3-way image classification set "Data" from GitHub (yashhashhrrreee/Peppermint-Identification-and-Classification-Model); label vocabulary: dried, fresh, spoiled.

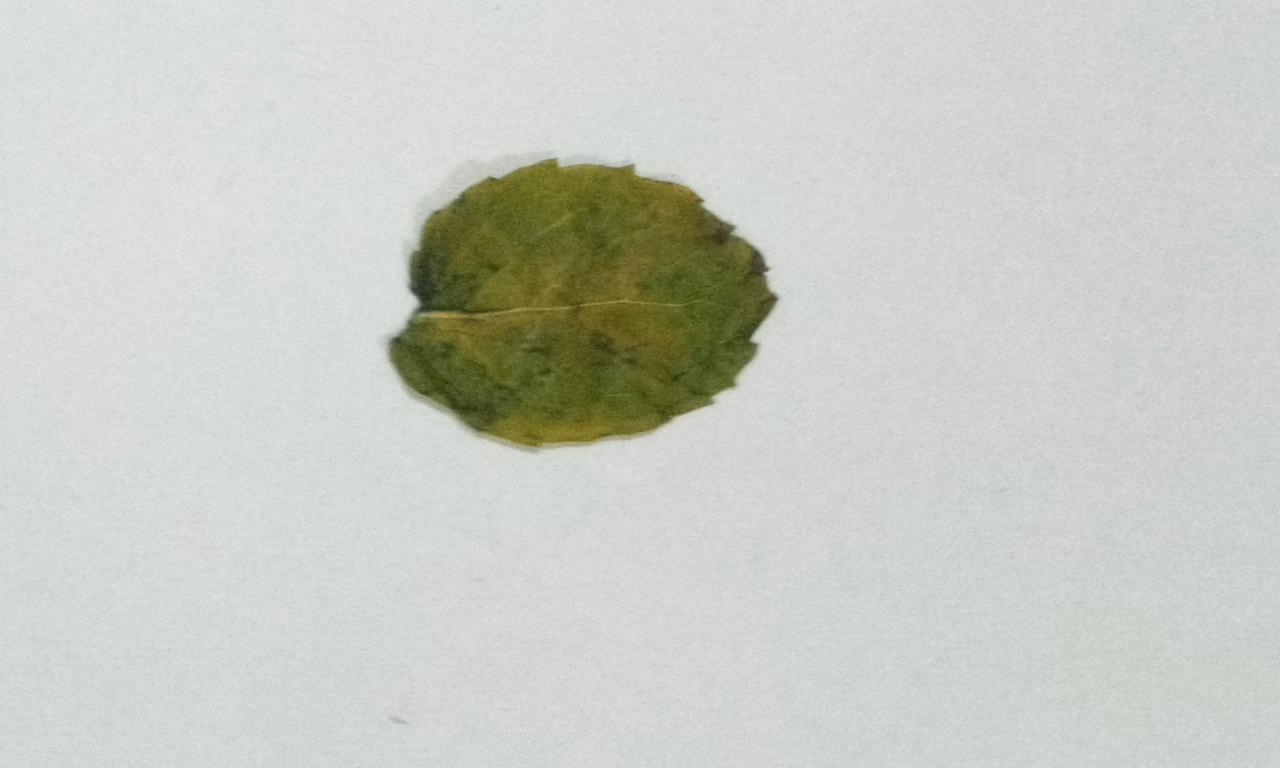
Label: dried

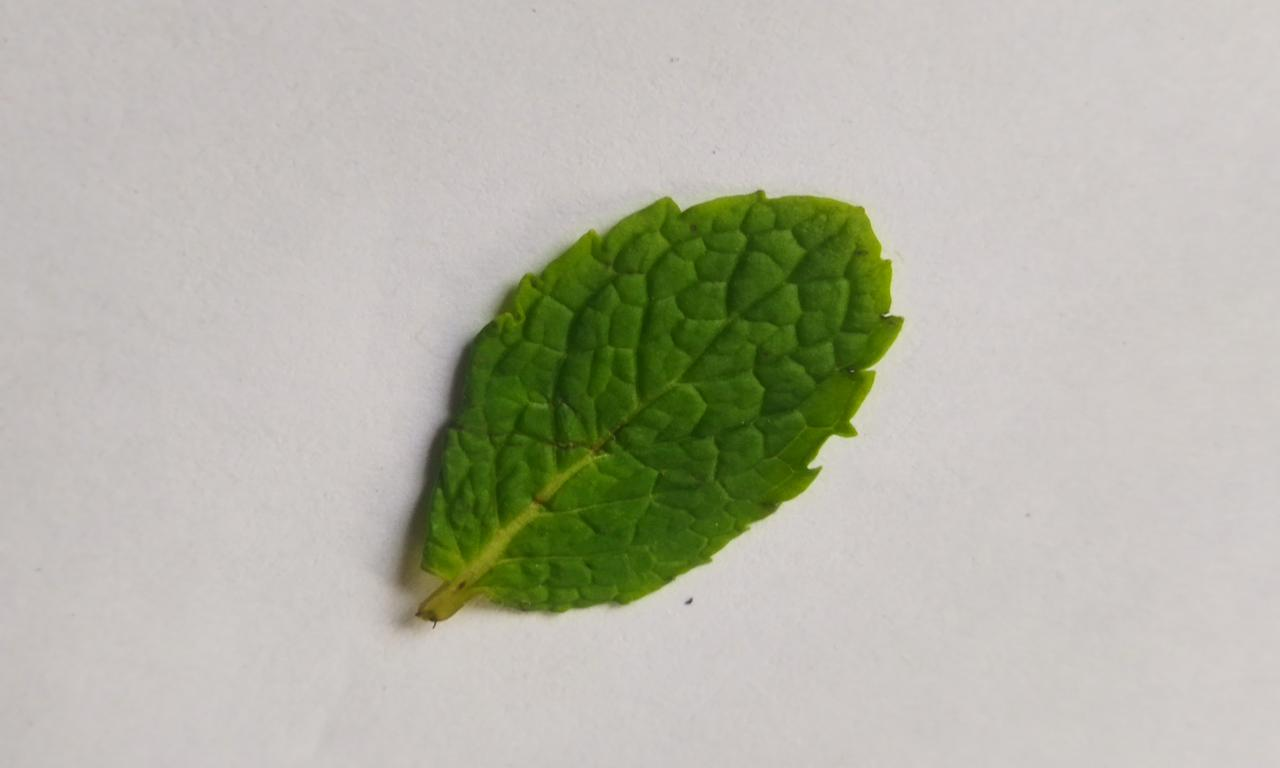
Label: fresh

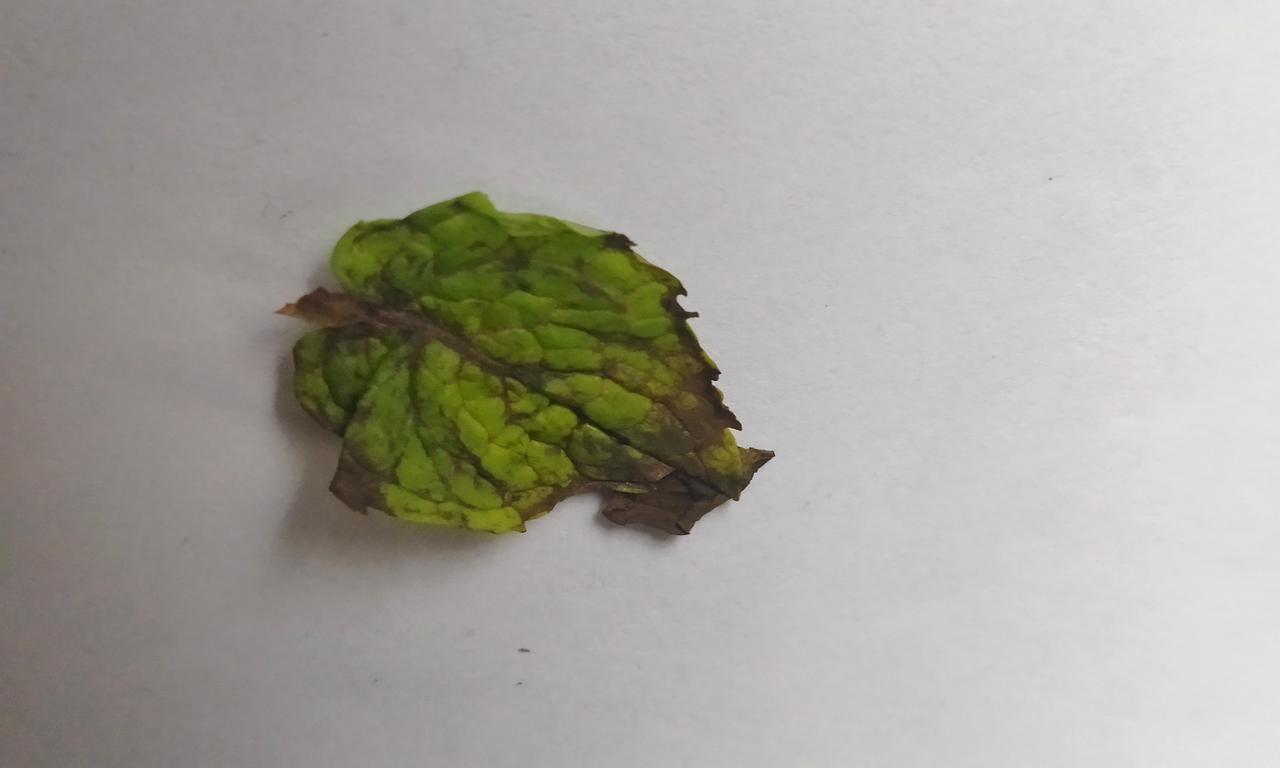
Label: spoiled

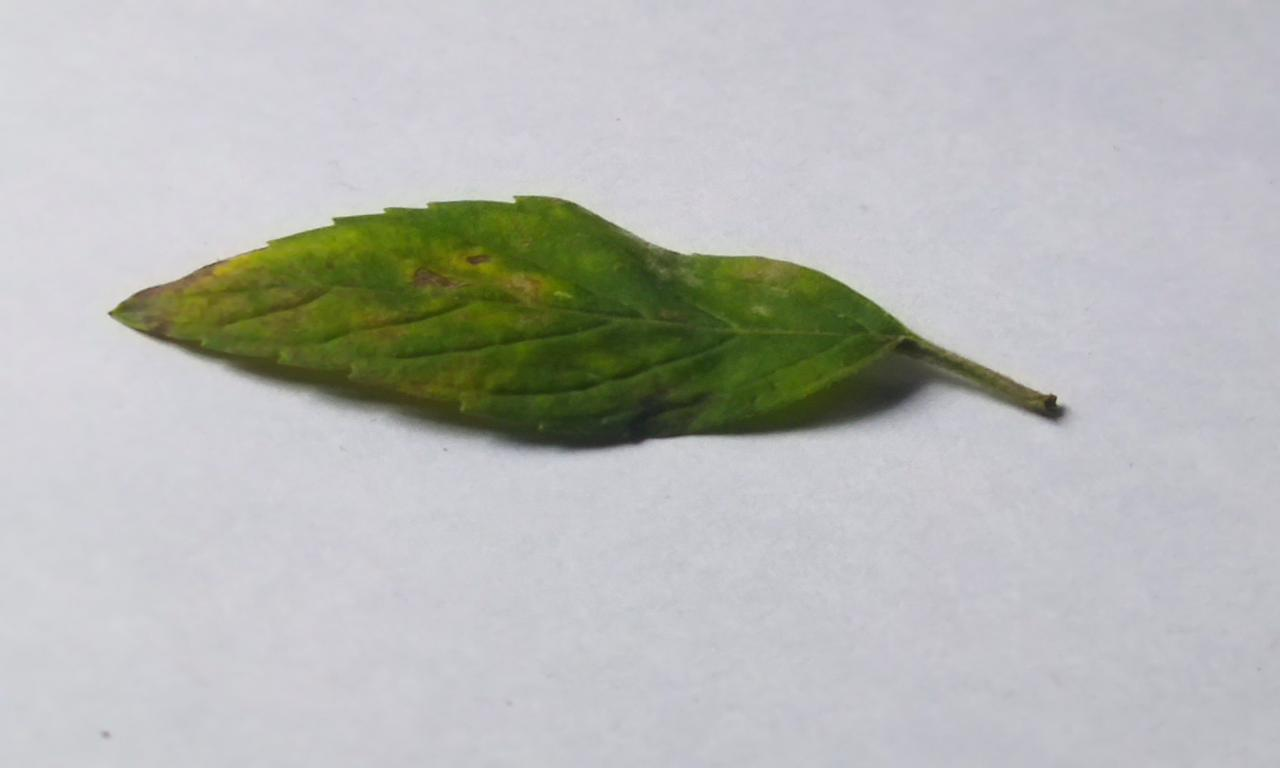
Label: spoiled

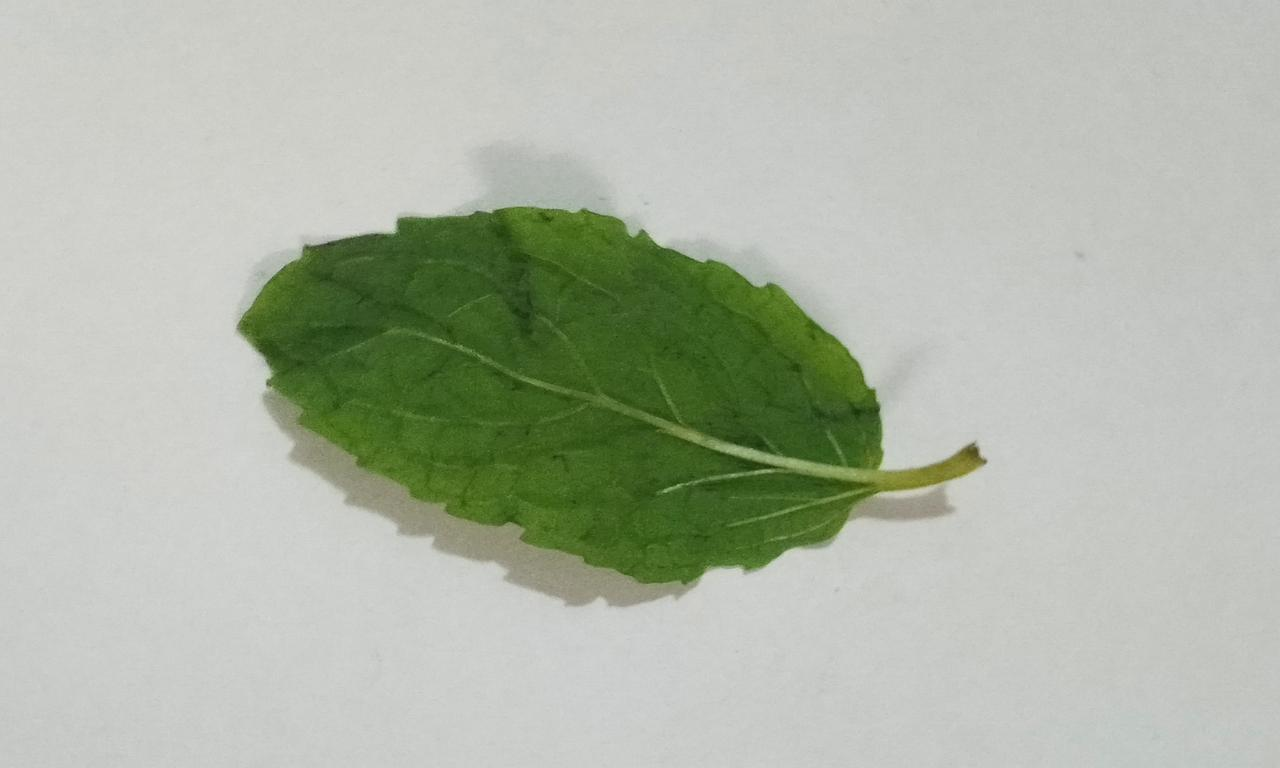
Label: fresh

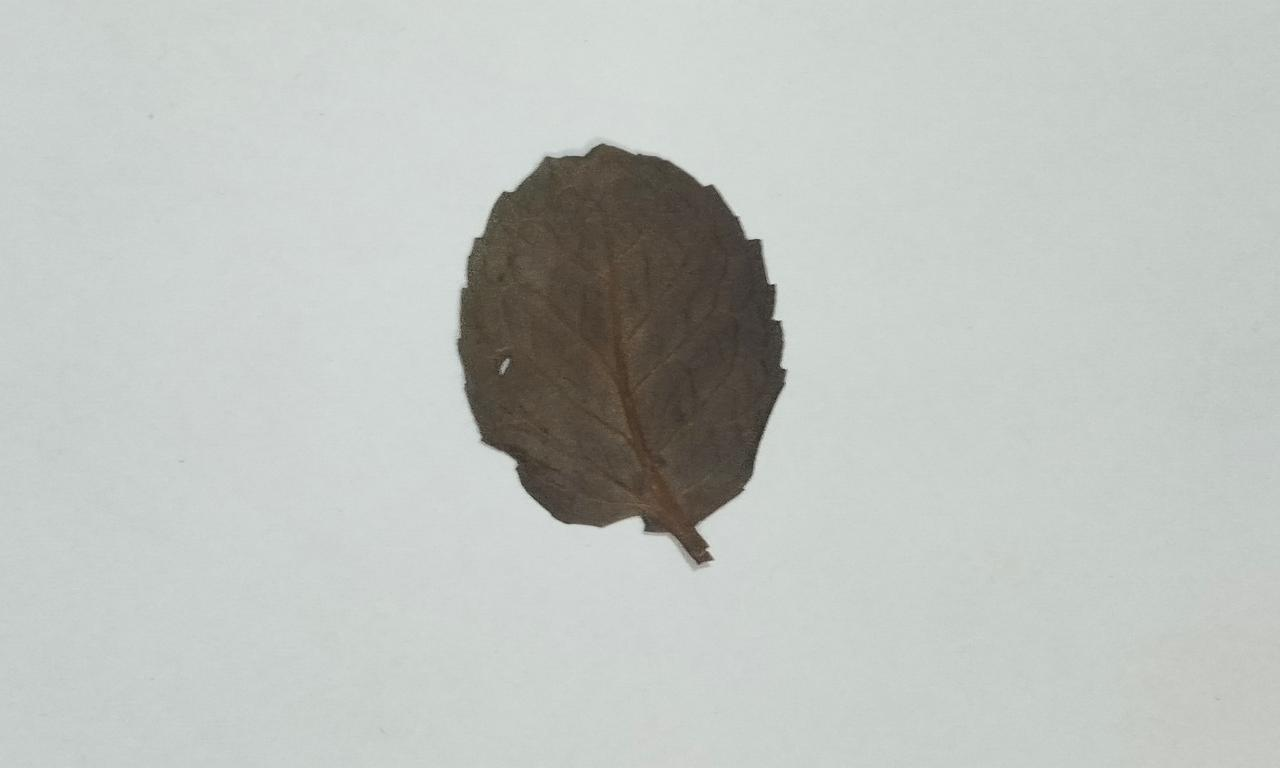
Label: dried
